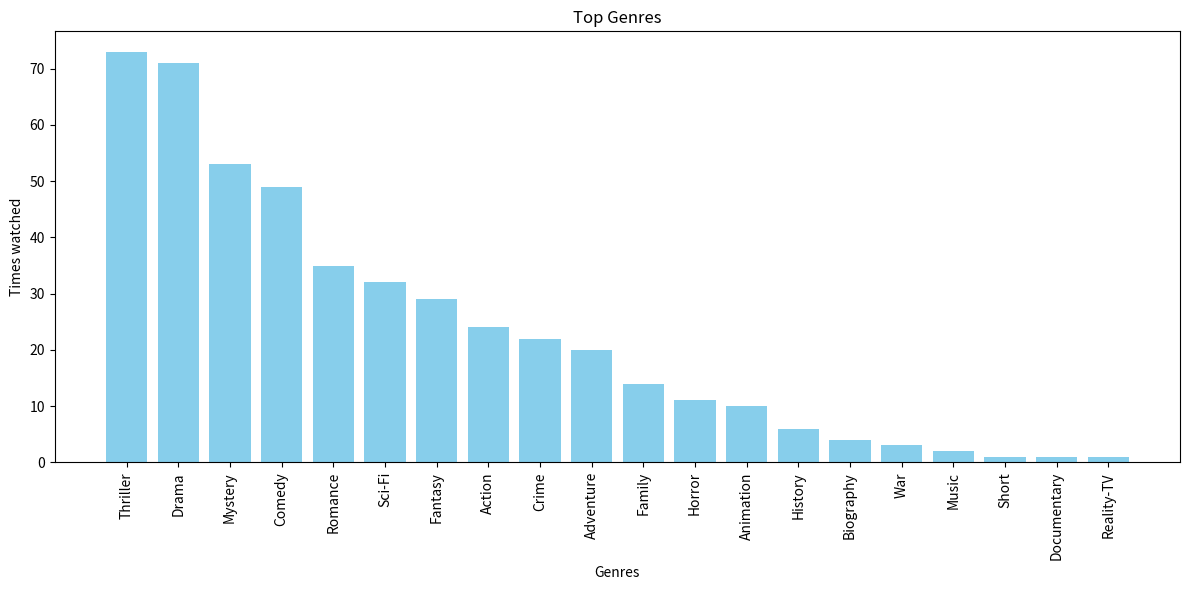

Write the Python code that produced this figure.
import matplotlib.pyplot as plt


genre_counts = {
    "Thriller": 73,
    "Drama": 71,
    "Mystery": 53,
    "Comedy": 49,
    "Romance": 35,
    "Sci-Fi": 32,
    "Fantasy": 29,
    "Action": 24,
    "Crime": 22,
    "Adventure": 20,
    "Family": 14,
    "Horror": 11,
    "Animation": 10,
    "History": 6,
    "Biography": 4,
    "War": 3,
    "Music": 2,
    "Short": 1,
    "Documentary": 1,
    "Reality-TV": 1
}


import pandas as pd
genre_df = pd.DataFrame(list(genre_counts.items()), columns=["Genre", "Count"])


genre_df = genre_df.sort_values(by="Count", ascending=False)

plt.figure(figsize=(12, 6))
plt.bar(genre_df["Genre"], genre_df["Count"], color='skyblue')
plt.title('Top Genres')
plt.xlabel('Genres')
plt.ylabel('Times watched')
plt.xticks(rotation=90)
plt.tight_layout()
plt.show()